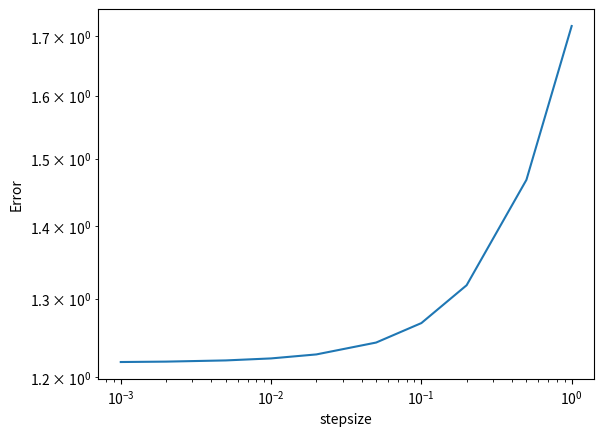

Here is the Python script that generated this plot:
# -*- coding: utf-8 -*-
"""
Spyder Editor

This is a temporary script file.
"""

#use euler's method to solve a ode probelm
import numpy as np
import matplotlib.pyplot as plt
import math



def euler_step(x0,y0,deltat):
    y1 = y0+deltat*x0
    return y1


#the solution to the ode equation

#initial values

error = []

#step size
deltat = [1,0.5,0.2,0.1,0.05,0.02,0.01,0.005,0.002,0.001]

for t in deltat:
    x0 =0
    y0 =1
    num_steps = 1/t
    i =1
    while i <= num_steps:
        y0 = euler_step(x0,y0,t)
        x0 = x0+t
        i += 1
    
    y_true = math.exp(1)
    error.append(abs(y_true - y0))

print(y0)
print(error)
plt.plot(deltat,error)
plt.yscale('log')
plt.xscale('log')
plt.xlabel('stepsize')
plt.ylabel('Error')
